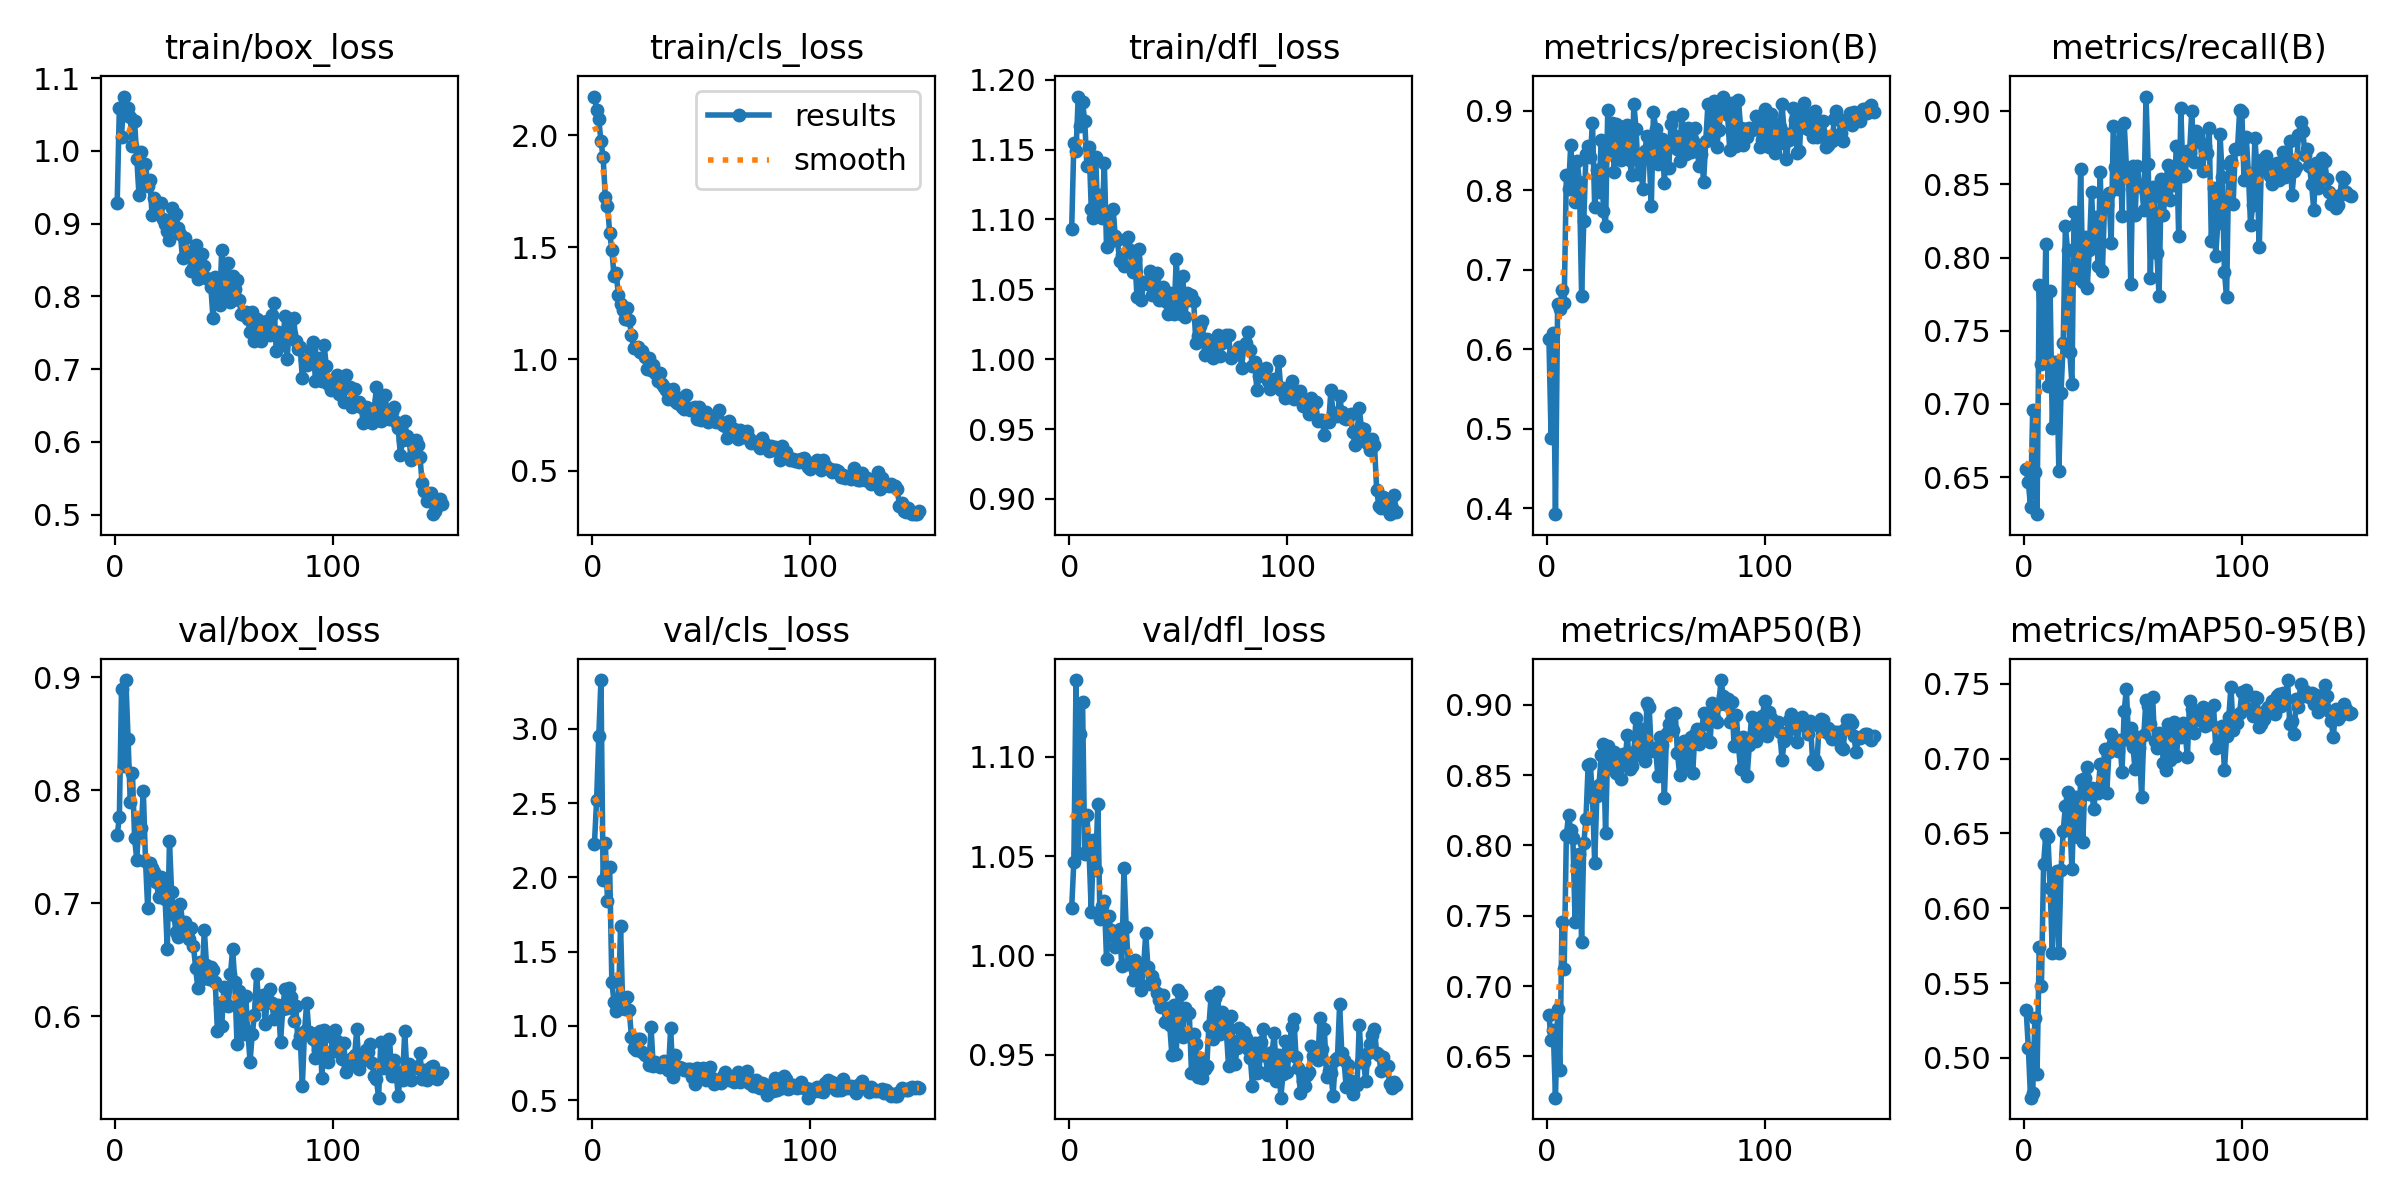

The table this chart was drawn from, first rows:
epoch, time, train/box_loss, train/cls_loss, train/dfl_loss, metrics/precision(B), metrics/recall(B), metrics/mAP50(B), metrics/mAP50-95(B), val/box_loss, val/cls_loss, val/dfl_loss, lr/pg0, lr/pg1, lr/pg2
1, 150.5, 0.9279, 2.174, 1.093, 0.6128, 0.6557, 0.6797, 0.5321, 0.7598, 2.225, 1.024, 0.0004722, 0.0004722, 0.0004722
2, 292.6, 1.059, 2.115, 1.155, 0.489, 0.6464, 0.6619, 0.5066, 0.7761, 2.518, 1.047, 0.0009423, 0.0009423, 0.0009423
3, 435.8, 1.019, 2.073, 1.149, 0.6201, 0.6298, 0.6684, 0.4734, 0.8898, 2.949, 1.139, 0.001406, 0.001406, 0.001406
4, 577.3, 1.075, 1.974, 1.188, 0.3928, 0.696, 0.6206, 0.4766, 0.8215, 3.328, 1.052, 0.001401, 0.001401, 0.001401
5, 718.8, 1.049, 1.903, 1.167, 0.6574, 0.6536, 0.6835, 0.5268, 0.8973, 1.981, 1.111, 0.001391, 0.001391, 0.001391
6, 860, 1.059, 1.723, 1.184, 0.651, 0.6247, 0.6403, 0.489, 0.8456, 2.229, 1.128, 0.001382, 0.001382, 0.001382
7, 1001, 1.046, 1.687, 1.17, 0.6743, 0.7812, 0.7458, 0.5744, 0.7895, 1.84, 1.051, 0.001372, 0.001372, 0.001372
8, 1141, 1.006, 1.566, 1.138, 0.6587, 0.7273, 0.7121, 0.548, 0.8155, 2.066, 1.071, 0.001363, 0.001363, 0.001363
9, 1282, 1.04, 1.488, 1.152, 0.8191, 0.7305, 0.8072, 0.6297, 0.7572, 1.293, 1.052, 0.001354, 0.001354, 0.001354
10, 1430, 0.9893, 1.372, 1.107, 0.8017, 0.8095, 0.8217, 0.6494, 0.7382, 1.163, 1.022, 0.001344, 0.001344, 0.001344
11, 1574, 0.9394, 1.383, 1.101, 0.8564, 0.7125, 0.811, 0.6474, 0.7724, 1.101, 1.058, 0.001335, 0.001335, 0.001335
12, 1716, 0.9979, 1.287, 1.145, 0.8185, 0.7768, 0.8053, 0.6135, 0.7663, 1.14, 1.043, 0.001325, 0.001325, 0.001325
13, 1858, 0.9566, 1.248, 1.103, 0.785, 0.6837, 0.7458, 0.57, 0.7992, 1.671, 1.076, 0.001316, 0.001316, 0.001316
14, 2001, 0.9821, 1.218, 1.117, 0.8365, 0.7284, 0.7863, 0.6194, 0.7377, 1.122, 1.018, 0.001306, 0.001306, 0.001306
15, 2143, 0.9522, 1.177, 1.101, 0.81, 0.7283, 0.7938, 0.6247, 0.6955, 1.114, 1.025, 0.001297, 0.001297, 0.001297
16, 2285, 0.9604, 1.227, 1.14, 0.6676, 0.6543, 0.7314, 0.5704, 0.7355, 1.192, 1.028, 0.001288, 0.001288, 0.001288
17, 2428, 0.9122, 1.175, 1.08, 0.761, 0.7078, 0.8014, 0.6255, 0.7307, 1.104, 0.9982, 0.001278, 0.001278, 0.001278
18, 2569, 0.9346, 1.11, 1.099, 0.8453, 0.7413, 0.8187, 0.6516, 0.7271, 0.925, 1.02, 0.001269, 0.001269, 0.001269
19, 2712, 0.9143, 1.048, 1.085, 0.8554, 0.8214, 0.8571, 0.6682, 0.7189, 0.8483, 1.013, 0.001259, 0.001259, 0.001259
20, 2854, 0.9256, 1.051, 1.107, 0.8414, 0.8051, 0.8579, 0.6778, 0.7057, 0.841, 1.01, 0.00125, 0.00125, 0.00125
21, 2995, 0.9283, 1.055, 1.088, 0.885, 0.7356, 0.8344, 0.6587, 0.7231, 0.9145, 1.004, 0.00124, 0.00124, 0.00124
22, 3136, 0.9069, 1.034, 1.085, 0.7795, 0.7139, 0.7878, 0.6259, 0.7168, 0.9111, 1.009, 0.001231, 0.001231, 0.001231
23, 3277, 0.8994, 1.037, 1.07, 0.8256, 0.831, 0.8353, 0.6698, 0.7034, 0.8238, 1.013, 0.001222, 0.001222, 0.001222
24, 3419, 0.8892, 1.009, 1.075, 0.7981, 0.8238, 0.8433, 0.6743, 0.6593, 0.8052, 0.9946, 0.001212, 0.001212, 0.001212
25, 3559, 0.8773, 0.9539, 1.067, 0.8636, 0.786, 0.864, 0.6478, 0.7549, 0.8071, 1.044, 0.001203, 0.001203, 0.001203
26, 3701, 0.9214, 1.006, 1.086, 0.7739, 0.8604, 0.8722, 0.6859, 0.7094, 0.7352, 1.015, 0.001193, 0.001193, 0.001193
27, 3843, 0.9111, 0.9523, 1.088, 0.7551, 0.7832, 0.8089, 0.644, 0.6896, 0.9929, 0.9958, 0.001184, 0.001184, 0.001184
28, 3989, 0.9135, 0.9748, 1.078, 0.9011, 0.8138, 0.8706, 0.6873, 0.6745, 0.7269, 0.996, 0.001174, 0.001174, 0.001174
29, 4132, 0.8935, 0.9372, 1.062, 0.8461, 0.7794, 0.866, 0.6941, 0.67, 0.757, 0.9877, 0.001165, 0.001165, 0.001165
30, 4274, 0.8853, 0.9004, 1.071, 0.8842, 0.8052, 0.8549, 0.6761, 0.6993, 0.7382, 0.9976, 0.001155, 0.001155, 0.001155
31, 4416, 0.8523, 0.9375, 1.044, 0.823, 0.8449, 0.8662, 0.6802, 0.6826, 0.7252, 0.9913, 0.001146, 0.001146, 0.001146
32, 4557, 0.88, 0.8893, 1.079, 0.8838, 0.8095, 0.8517, 0.6661, 0.6835, 0.7433, 0.9921, 0.001137, 0.001137, 0.001137
33, 4699, 0.8606, 0.8775, 1.042, 0.8807, 0.828, 0.859, 0.6798, 0.6748, 0.762, 0.9825, 0.001127, 0.001127, 0.001127
34, 4841, 0.8606, 0.8626, 1.055, 0.8377, 0.7943, 0.8476, 0.6772, 0.6679, 0.7579, 0.9939, 0.001118, 0.001118, 0.001118
35, 4982, 0.835, 0.8234, 1.055, 0.8749, 0.8583, 0.865, 0.6966, 0.6779, 0.7007, 1.011, 0.001108, 0.001108, 0.001108
36, 5124, 0.8388, 0.8475, 1.054, 0.843, 0.7911, 0.861, 0.6836, 0.6619, 0.987, 0.994, 0.001099, 0.001099, 0.001099
37, 5265, 0.8702, 0.8674, 1.063, 0.8817, 0.8377, 0.8788, 0.7064, 0.643, 0.6577, 0.9855, 0.001089, 0.001089, 0.001089
38, 5407, 0.8239, 0.8149, 1.046, 0.8377, 0.8358, 0.8546, 0.6773, 0.6247, 0.8034, 0.9895, 0.00108, 0.00108, 0.00108
39, 5548, 0.8329, 0.804, 1.058, 0.819, 0.8438, 0.8562, 0.7041, 0.6476, 0.7123, 0.9867, 0.001071, 0.001071, 0.001071
40, 5689, 0.8578, 0.8256, 1.062, 0.9089, 0.8097, 0.8665, 0.7165, 0.6327, 0.7244, 0.9809, 0.001061, 0.001061, 0.001061
41, 5830, 0.8414, 0.7864, 1.042, 0.8766, 0.89, 0.8907, 0.7101, 0.6766, 0.7136, 0.9773, 0.001052, 0.001052, 0.001052
42, 5971, 0.8247, 0.7791, 1.043, 0.82, 0.8621, 0.8643, 0.7109, 0.6455, 0.7031, 0.974, 0.001042, 0.001042, 0.001042
43, 6112, 0.8237, 0.8394, 1.051, 0.8442, 0.847, 0.8731, 0.7048, 0.6329, 0.6999, 0.9798, 0.001033, 0.001033, 0.001033
44, 6253, 0.8129, 0.7825, 1.041, 0.8015, 0.8892, 0.8826, 0.7121, 0.6432, 0.71, 0.9666, 0.001023, 0.001023, 0.001023
45, 6395, 0.7696, 0.7705, 1.032, 0.849, 0.8284, 0.8598, 0.6911, 0.641, 0.7129, 0.9736, 0.001014, 0.001014, 0.001014
46, 6536, 0.8265, 0.7825, 1.048, 0.8678, 0.8919, 0.9015, 0.7319, 0.6305, 0.6569, 0.9649, 0.001005, 0.001005, 0.001005
47, 6677, 0.8195, 0.7849, 1.037, 0.8448, 0.8621, 0.8987, 0.7466, 0.587, 0.6063, 0.9497, 0.0009952, 0.0009952, 0.0009952
48, 6818, 0.7874, 0.7319, 1.032, 0.78, 0.857, 0.8673, 0.7123, 0.6117, 0.7157, 0.9751, 0.0009857, 0.0009857, 0.0009857
49, 6959, 0.864, 0.784, 1.071, 0.8988, 0.7822, 0.869, 0.7206, 0.5913, 0.6821, 0.9501, 0.0009763, 0.0009763, 0.0009763
50, 7100, 0.814, 0.728, 1.044, 0.8772, 0.8626, 0.8683, 0.708, 0.6257, 0.6828, 0.9824, 0.0009669, 0.0009669, 0.0009669
51, 7241, 0.8018, 0.7301, 1.032, 0.833, 0.8292, 0.8494, 0.6928, 0.6105, 0.7178, 0.9806, 0.0009574, 0.0009574, 0.0009574
52, 7382, 0.8459, 0.7621, 1.06, 0.8447, 0.8627, 0.8773, 0.7146, 0.6088, 0.6387, 0.9589, 0.000948, 0.000948, 0.000948
53, 7523, 0.7927, 0.7201, 1.03, 0.8648, 0.8493, 0.8716, 0.7068, 0.6369, 0.6402, 0.9733, 0.0009386, 0.0009386, 0.0009386
54, 7665, 0.8285, 0.7397, 1.047, 0.8087, 0.8484, 0.8341, 0.6745, 0.6595, 0.7206, 0.9717, 0.0009291, 0.0009291, 0.0009291
55, 7806, 0.8104, 0.7368, 1.042, 0.8613, 0.8324, 0.8799, 0.7159, 0.6301, 0.6513, 0.9708, 0.0009197, 0.0009197, 0.0009197
56, 7947, 0.8229, 0.7253, 1.046, 0.8276, 0.9099, 0.8864, 0.7395, 0.5756, 0.6084, 0.9407, 0.0009103, 0.0009103, 0.0009103
57, 8088, 0.7955, 0.717, 1.042, 0.8833, 0.8638, 0.8931, 0.7355, 0.6223, 0.6287, 0.9603, 0.0009008, 0.0009008, 0.0009008
58, 8229, 0.7762, 0.7713, 1.011, 0.8925, 0.7862, 0.8824, 0.7228, 0.6091, 0.6324, 0.9554, 0.0008914, 0.0008914, 0.0008914
59, 8370, 0.7745, 0.7166, 1.016, 0.8679, 0.8482, 0.8939, 0.7415, 0.5846, 0.6168, 0.9389, 0.000882, 0.000882, 0.000882
60, 8511, 0.7789, 0.7076, 1.024, 0.852, 0.8418, 0.8658, 0.7118, 0.6177, 0.6649, 0.9485, 0.0008725, 0.0008725, 0.0008725
... 90 more rows
